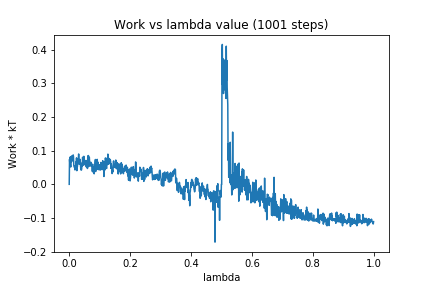

The data file committed next to this chart (first rows):
0, 0.0
1, 0.07418
2, 0.06115
3, 0.08111
4, 0.06132
5, 0.05147
6, 0.07498
7, 0.08313
8, 0.06752
9, 0.08433
10, 0.07211
11, 0.08177
12, 0.07427
13, 0.08741
14, 0.08222
15, 0.05622
16, 0.05449
17, 0.0503
18, 0.0535
19, 0.04268
20, 0.0542
21, 0.05377
22, 0.06648
23, 0.04923
24, 0.07862
25, 0.04052
26, 0.05578
27, 0.05298
28, 0.07503
29, 0.07375
30, 0.07527
31, 0.09021
32, 0.07368
33, 0.05929
34, 0.06521
35, 0.07283
36, 0.07409
37, 0.05768
38, 0.04351
39, 0.04279
40, 0.04203
41, 0.0459
42, 0.06322
43, 0.05419
44, 0.0806
45, 0.05617
46, 0.06813
47, 0.06637
48, 0.08322
49, 0.07611
50, 0.06597
51, 0.07114
52, 0.05752
53, 0.06275
54, 0.06119
55, 0.07076
56, 0.05184
57, 0.0689
58, 0.06881
59, 0.05035
60, 0.04704
... 940 more rows
